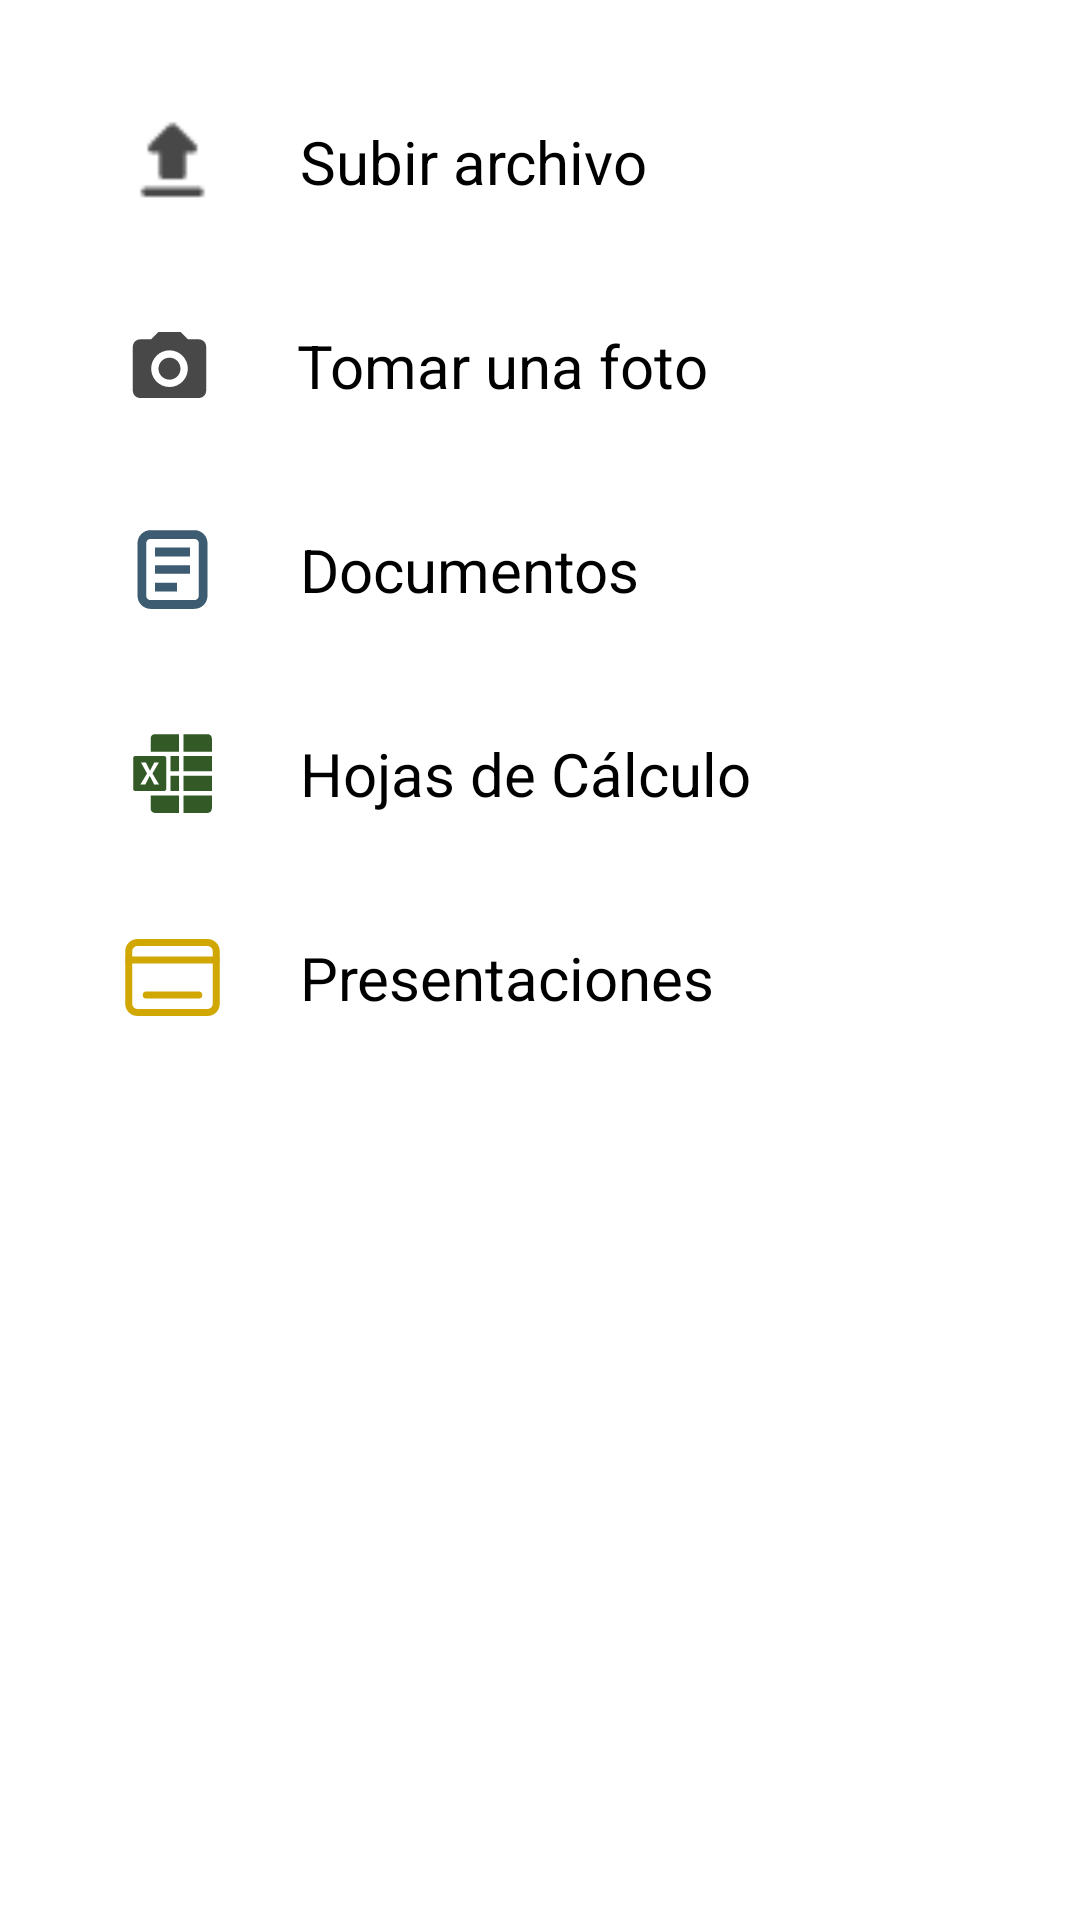

Reconstruct the res/layout file that produces this screen, plus the resources it refers to.
<!-- AndroidManifest.xml: application theme Theme.Booky -->
<!-- res/layout/bottomsheet_subir_archivo.xml -->
<?xml version="1.0" encoding="utf-8"?>
<LinearLayout xmlns:android="http://schemas.android.com/apk/res/android"
    android:layout_width="match_parent"
    android:layout_height="wrap_content"
    android:orientation="vertical"
    android:padding="20dp"
    android:background="@drawable/background_bottomsheet">

    <LinearLayout
        android:id="@+id/btnSubirArchivo"
        android:layout_width="match_parent"
        android:layout_height="68dp"
        android:orientation="horizontal"
        android:gravity="center_vertical"
        android:paddingVertical="12dp">

        <ImageView
            android:layout_width="35dp"
            android:layout_height="35dp"
            android:layout_marginStart="20dp"
            android:src="@drawable/ic_upload" />

        <TextView
            android:layout_width="wrap_content"
            android:layout_height="wrap_content"
            android:layout_marginStart="25dp"
            android:text="Subir archivo"
            android:textColor="@android:color/black"
            android:textSize="20dp" />
    </LinearLayout>

    <LinearLayout
        android:id="@+id/btnTomarFoto"
        android:layout_width="match_parent"
        android:layout_height="68dp"
        android:orientation="horizontal"
        android:gravity="center_vertical"
        android:paddingVertical="12dp">

        <ImageView
            android:layout_width="45dp"
            android:layout_height="45dp"
            android:layout_marginStart="14dp"
            android:src="@drawable/ic_camerabottom" />

        <TextView
            android:layout_width="wrap_content"
            android:layout_height="wrap_content"
            android:layout_marginStart="20dp"
            android:text="Tomar una foto"
            android:textColor="@android:color/black"
            android:textSize="20dp" />
    </LinearLayout>

    <LinearLayout
        android:id="@+id/btnDocumentos"
        android:layout_width="match_parent"
        android:layout_height="68dp"
        android:orientation="horizontal"
        android:gravity="center_vertical"
        android:paddingVertical="12dp">

        <ImageView
            android:layout_width="35dp"
            android:layout_height="35dp"
            android:layout_marginStart="20dp"
            android:src="@drawable/ic_document" />

        <TextView
            android:layout_width="wrap_content"
            android:layout_height="wrap_content"
            android:layout_marginStart="25dp"
            android:text="Documentos"
            android:textColor="@android:color/black"
            android:textSize="20dp" />
    </LinearLayout>

    <LinearLayout
        android:id="@+id/btnHojasCalculo"
        android:layout_width="match_parent"
        android:layout_height="68dp"
        android:orientation="horizontal"
        android:gravity="center_vertical"
        android:paddingVertical="12dp">

        <ImageView
            android:layout_width="35dp"
            android:layout_height="35dp"
            android:layout_marginStart="20dp"
            android:src="@drawable/ic_excel" />

        <TextView
            android:layout_width="wrap_content"
            android:layout_height="wrap_content"
            android:layout_marginStart="25dp"
            android:text="Hojas de Cálculo"
            android:textColor="@android:color/black"
            android:textSize="20dp" />
    </LinearLayout>

    <LinearLayout
        android:id="@+id/btnPresentaciones"
        android:layout_width="match_parent"
        android:layout_height="68dp"
        android:orientation="horizontal"
        android:gravity="center_vertical"
        android:paddingVertical="12dp">

        <ImageView
            android:layout_width="35dp"
            android:layout_height="35dp"
            android:layout_marginStart="20dp"
            android:src="@drawable/ic_slides" />

        <TextView
            android:layout_width="wrap_content"
            android:layout_height="wrap_content"
            android:layout_marginStart="25dp"
            android:text="Presentaciones"
            android:textColor="@android:color/black"
            android:textSize="20dp" />
    </LinearLayout>
</LinearLayout>
<!-- resources referenced by this layout -->
<resources>
  <!-- drawable background_bottomsheet (drawable) -->
  <?xml version="1.0" encoding="utf-8"?>
  <shape xmlns:android="http://schemas.android.com/apk/res/android"
      android:shape="rectangle">
  
      
      <solid android:color="@android:color/white" />
  
      
      <corners android:topLeftRadius="20dp"
          android:topRightRadius="20dp" />
  
  </shape>
  <!-- drawable ic_excel (drawable) -->
  <vector xmlns:android="http://schemas.android.com/apk/res/android"
      android:width="30dp"
      android:height="30dp"
      android:viewportWidth="30"
      android:viewportHeight="30">
    <path
        android:pathData="M18.125,3.75V8.75H26.25V10H18.125V14.375H26.25V5C26.25,4.309 25.728,3.75 25.083,3.75H18.125ZM18.125,15.625H26.25V20H18.125V15.625ZM18.125,21.25H26.25V25C26.25,25.691 25.728,26.25 25.083,26.25H18.125V21.25ZM16.875,21.25V26.25H9.917C9.273,26.25 8.75,25.691 8.75,25V21.25H16.875ZM16.875,8.75H8.75V5C8.75,4.309 9.273,3.75 9.917,3.75H16.875V8.75ZM14.408,10V14.375H16.875V10H14.408ZM14.408,15.625V20H16.875V15.625H14.408ZM3.75,10.625C3.75,10.459 3.816,10.3 3.933,10.183C4.05,10.066 4.209,10 4.375,10H12.599C12.764,10 12.924,10.066 13.041,10.183C13.158,10.3 13.224,10.459 13.224,10.625V19.375C13.224,19.541 13.158,19.7 13.041,19.817C12.924,19.934 12.764,20 12.599,20H4.375C4.209,20 4.05,19.934 3.933,19.817C3.816,19.7 3.75,19.541 3.75,19.375V10.625ZM6.004,11.875H7.417L8.563,14.221L9.775,11.875H11.095L9.276,15L11.136,18.125H9.744L8.494,15.669L7.251,18.125H5.838L7.727,14.989L6.004,11.875Z"
        android:fillColor="#335A26"
        android:fillType="evenOdd"/>
  </vector>
  <!-- drawable ic_slides (drawable) -->
  <vector xmlns:android="http://schemas.android.com/apk/res/android"
      android:width="30dp"
      android:height="30dp"
      android:viewportWidth="30"
      android:viewportHeight="30">
    <path
        android:pathData="M2.5,10H27.5"
        android:strokeLineJoin="round"
        android:strokeWidth="2"
        android:fillColor="#00000000"
        android:strokeColor="#D0A703"
        android:strokeLineCap="round"/>
    <path
        android:pathData="M25,5H5C3.619,5 2.5,6.119 2.5,7.5V22.5C2.5,23.881 3.619,25 5,25H25C26.381,25 27.5,23.881 27.5,22.5V7.5C27.5,6.119 26.381,5 25,5Z"
        android:strokeLineJoin="round"
        android:strokeWidth="2"
        android:fillColor="#00000000"
        android:strokeColor="#D0A703"
        android:strokeLineCap="round"/>
    <path
        android:pathData="M7.5,20H22.5"
        android:strokeLineJoin="round"
        android:strokeWidth="2"
        android:fillColor="#00000000"
        android:strokeColor="#D0A703"
        android:strokeLineCap="round"/>
  </vector>
  <style name="Theme.Booky" parent="Theme.MaterialComponents.DayNight.NoActionBar">
          
          <item name="colorPrimary">@android:color/white</item>
          <item name="colorPrimaryVariant">@android:color/white</item>
          <item name="colorAccent">@android:color/black</item>
  
      </style>
</resources>
